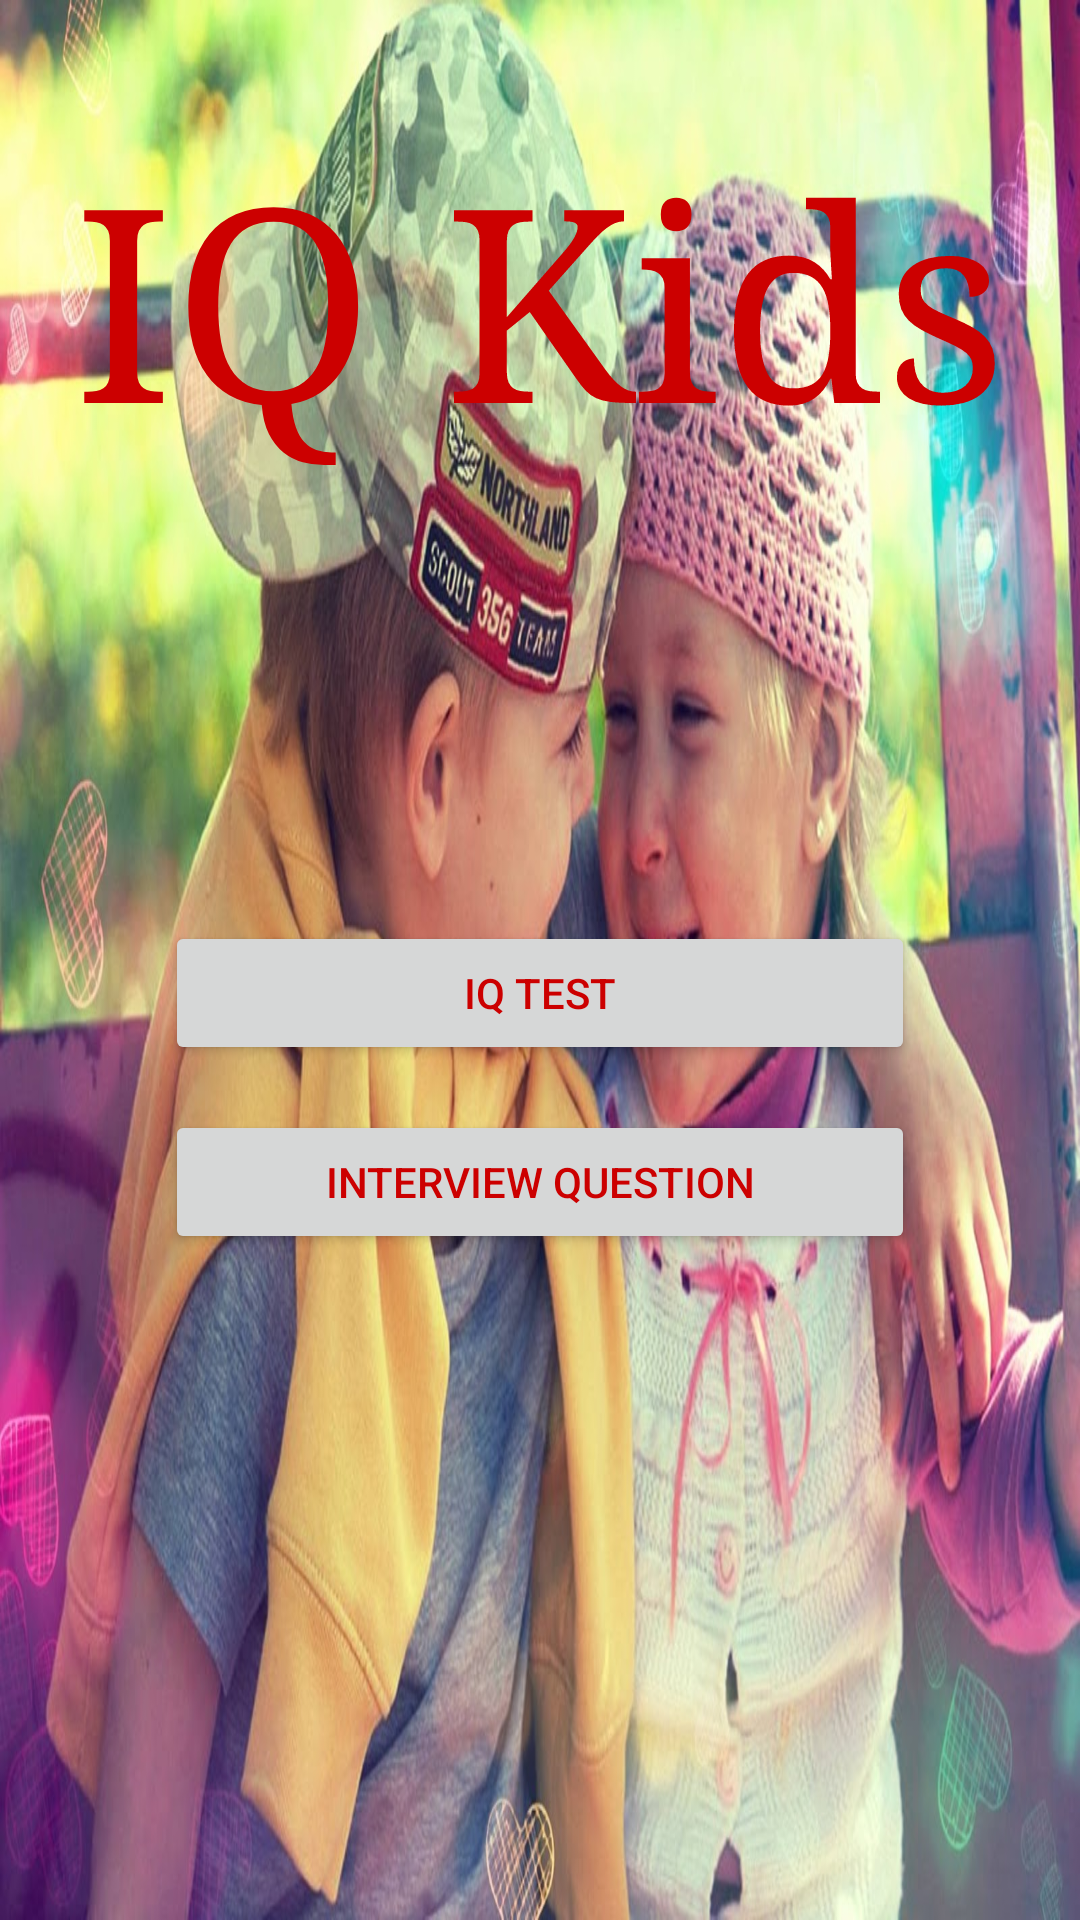

Layout XML and referenced resources for this Android screen:
<!-- AndroidManifest.xml: application theme AppTheme -->
<!-- res/layout/activity_main.xml -->
<?xml version="1.0" encoding="utf-8"?>
<LinearLayout xmlns:android="http://schemas.android.com/apk/res/android"
    android:layout_width="match_parent"
    android:layout_height="match_parent"
    android:layout_centerHorizontal="true"
    android:layout_centerVertical="true"
    android:background="@drawable/wall"
    android:orientation="vertical">
    <TextView
        android:layout_width="match_parent"
        android:layout_height="wrap_content"
        android:text="IQ Kids"
        android:gravity="center"
        android:layout_marginTop="40dp"
        android:textSize="90sp"
        android:typeface="serif"
        android:textColor="@android:color/holo_red_dark" />

    <LinearLayout
        android:layout_width="wrap_content"
        android:layout_height="wrap_content"
        android:layout_gravity="center"
        android:layout_marginTop="150dp"
        android:orientation="vertical">

        <Button
            android:id="@+id/iq_test_btn"
            android:layout_width="wrap_content"
            android:layout_height="wrap_content"
            android:width="250dp"
            android:text="IQ Test"

            android:textColor="@android:color/holo_red_dark"
            android:textSize="@dimen/text_size" />

        <Button
            android:id="@+id/interview_btn"
            android:layout_width="wrap_content"
            android:layout_height="wrap_content"
            android:layout_marginTop="15dp"
            android:width="250dp"
            android:text="Interview Question"
            android:textColor="@android:color/holo_red_dark"
            android:textSize="@dimen/text_size" />
    </LinearLayout>
</LinearLayout>
<!-- resources referenced by this layout -->
<resources>
  <!-- drawable wall: jpg bitmap (drawable, 231446 bytes) -->
  <style name="AppTheme" parent="Theme.AppCompat.Light.NoActionBar" />
</resources>
